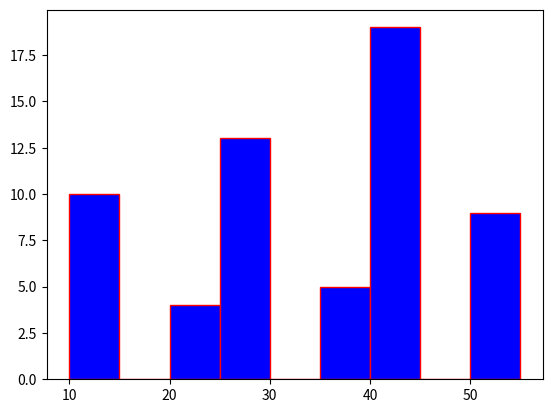

Generate this figure with matplotlib:
#Histogram with short cut in writing values
import matplotlib.pyplot as plt

x=[12,22,25,27,38,42,43,51]
values=[10,4,7,6,5,12,7,9]

ran=[10,15,20,25,30,35,40,45,50,55]
plt.hist(x,bins=ran,weights=values,facecolor='blue',edgecolor='red')
#x contains the values
#weights is used for frequency of different values
#ran contains the intervals
plt.show()
